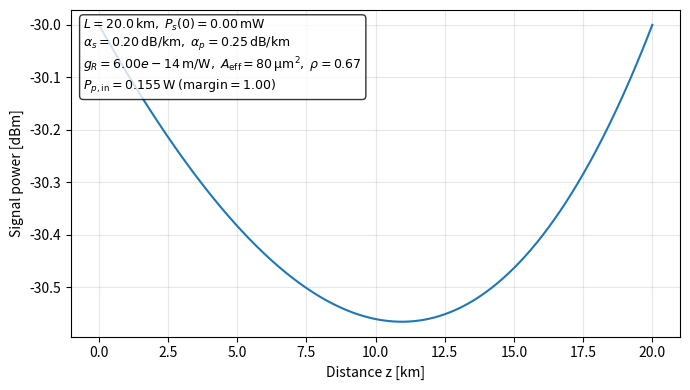

Reproduce this figure in Python. (Note: this script raises an exception after producing the figure.)
#!/usr/bin/env python3
"""
Signal power in dBm under counter-propagating Raman pump (undepleted pump).
Pump power is chosen to (approximately) compensate signal loss => ~flat Ps(z).
"""

import numpy as np
import matplotlib.pyplot as plt

# -------- Parameters --------
L_km = 20.0               # fiber length [km]
P_s0 = 1e-6               # signal input at z=0 [W]
alpha_s_dB_km = 0.20      # signal attenuation [dB/km]
alpha_p_dB_km = 0.25      # pump attenuation [dB/km]

g_R = 6.0e-14             # Raman gain coeff [m/W]
A_eff = 80e-12            # effective area [m^2]
rho_pol = 2/3             # polarization factor (≈2/3 for random)

margin = 1.00             # 1.00 => perfectly flat; >1 slight net gain, <1 slight net loss
num_points = 1500
save_path = "media/undepleted/raman_counterprop_profile.png"

# -------- Helpers & conversions --------
km = 1e3
L = L_km * km

def dB_per_km_to_np_per_m(val_db_km):
    return (val_db_km * np.log(10) / 10.0) / 1e3

alpha_s = dB_per_km_to_np_per_m(alpha_s_dB_km)  # [1/m]
alpha_p = dB_per_km_to_np_per_m(alpha_p_dB_km)  # [1/m]
g = rho_pol * g_R / A_eff                       # [1/W/m]

# Pump needed for Ps(L) = Ps(0) (flat overall gain):
#   -alpha_s L + (g * Pp_in / alpha_p) * (1 - e^{-alpha_p L}) = 0
Pp_in_flat = (alpha_s * L * alpha_p) / (g * (1.0 - np.exp(-alpha_p * L)))
Pp_in = margin * Pp_in_flat

z = np.linspace(0.0, L, num_points)

def Pp_counter(z):
    # Pump launched at z=L, propagates toward -z
    return Pp_in * np.exp(-alpha_p * (L - z))

def Ps_counter(z):
    # Closed-form solution for undepleted counter-prop pump
    integral = (g * Pp_in * np.exp(-alpha_p * L) / alpha_p) * (np.exp(alpha_p * z) - 1.0)
    return P_s0 * np.exp(-alpha_s * z) * np.exp(integral)

def to_dBm(Pw):
    return 10.0 * np.log10(np.maximum(Pw, 1e-30)) + 30.0

# -------- Compute --------
Ps_z = Ps_counter(z)
Ps_dBm = to_dBm(Ps_z)

# -------- Plot (dBm only) --------
plt.figure(figsize=(7, 4.0))
plt.plot(z / km, Ps_dBm, label="Signal $P_s(z)$ [dBm]")
plt.xlabel("Distance z [km]")
plt.ylabel("Signal power [dBm]")
plt.grid(True, which="both", alpha=0.3)

# Annotate parameters
txt = (
    fr"$L={L_km:.1f}\,\mathrm{{km}},\; P_s(0)={P_s0*1e3:.2f}\,\mathrm{{mW}}$" "\n"
    fr"$\alpha_s={alpha_s_dB_km:.2f}\,\mathrm{{dB/km}},\; \alpha_p={alpha_p_dB_km:.2f}\,\mathrm{{dB/km}}$" "\n"
    fr"$g_R={g_R:.2e}\,\mathrm{{m/W}},\; A_\mathrm{{eff}}={A_eff*1e12:.0f}\,\mathrm{{\mu m^2}},\; \rho={rho_pol:.2f}$" "\n"
    fr"$P_{{p,\mathrm{{in}}}}={Pp_in:.3f}\,\mathrm{{W}}\;(\mathrm{{margin}}={margin:.2f})$"
)
plt.text(0.02, 0.98, txt, transform=plt.gca().transAxes, va="top", ha="left", fontsize=9,
         bbox=dict(boxstyle="round,pad=0.3", facecolor="white", alpha=0.8))

plt.tight_layout()
plt.savefig(save_path, dpi=200, bbox_inches="tight", pad_inches=0)
plt.show()

print(f"Chosen pump for flat profile: P_p,in ≈ {Pp_in:.4f} W (margin={margin})")
print(f"P_s(0) = {to_dBm(P_s0):.2f} dBm,  P_s(L) = {to_dBm(Ps_z[-1]):.2f} dBm")
